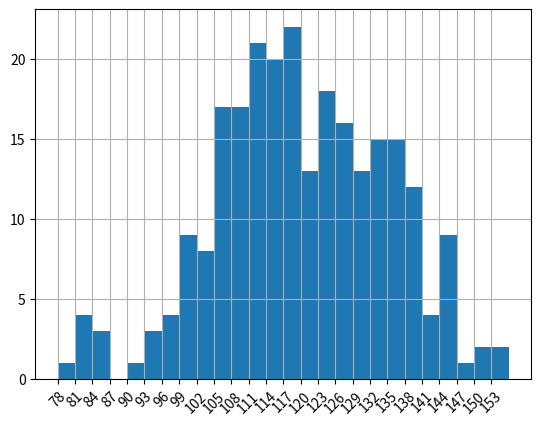

This figure's Python source:
# -*- conding utf-8 -*-
# [redacted]
# 开发时间:下午 12:04
# 开发工具:PyCharm

from  matplotlib import pyplot as plt
# 直方图

# 250部电影的时长
a = [131,98,125,131,124,139,131,117,128,108,135,138,131,102,107,114,119,128,121,142,127,130,124,101,110,
     116,117,110,128,128,115,99,136,126,134,95,138,117,111,78,132,124,113,150,110,117,86,95,144,105,126,
     130,126,130,126,116,123,106,112,138,123,86,101,99,136,123,117,119,105,137,123,128,125,104,109,134,
     125,127,105,120,107,129,116,108,132,103,136,118,102,120,114,105,115,132,145,119,121,112,139,125,138,109,
     132,134,156,106,117,127,144,139,139,119,140,83,110,102,123,107,143,115,136,118,139,123,112,118,125,109,
     119,133,112,114,122,109,106,123,116,131,127,115,118,112,135,115,146,137,116,103,144,83,123,111,110,111,
     100,154,136,100,118,119,133,134,106,129,126,110,111,109,141,120,117,106,149,122,122,110,118,127,121,114,
     125,126,114,140,103,130,141,117,106,114,121,114,133,137,92,121,112,146,97,137,105,98,117,112,81,97,
     139,113,134,106,144,110,137,137,111,104,117,100,111,101,110,105,129,137,112,120,113,133,112,83,94,146,
     133,101,131,116,111,84,137,115,122,106,144,109,123,116,111,111,133,150]
# print(len(a))

bin_width = 3
num_bins = int((max(a)-min(a))/bin_width)#分组
plt.hist(a,num_bins)

plt.xticks(list(range(min(a),max(a)))[::bin_width],rotation=45)
plt.grid()
plt.show()